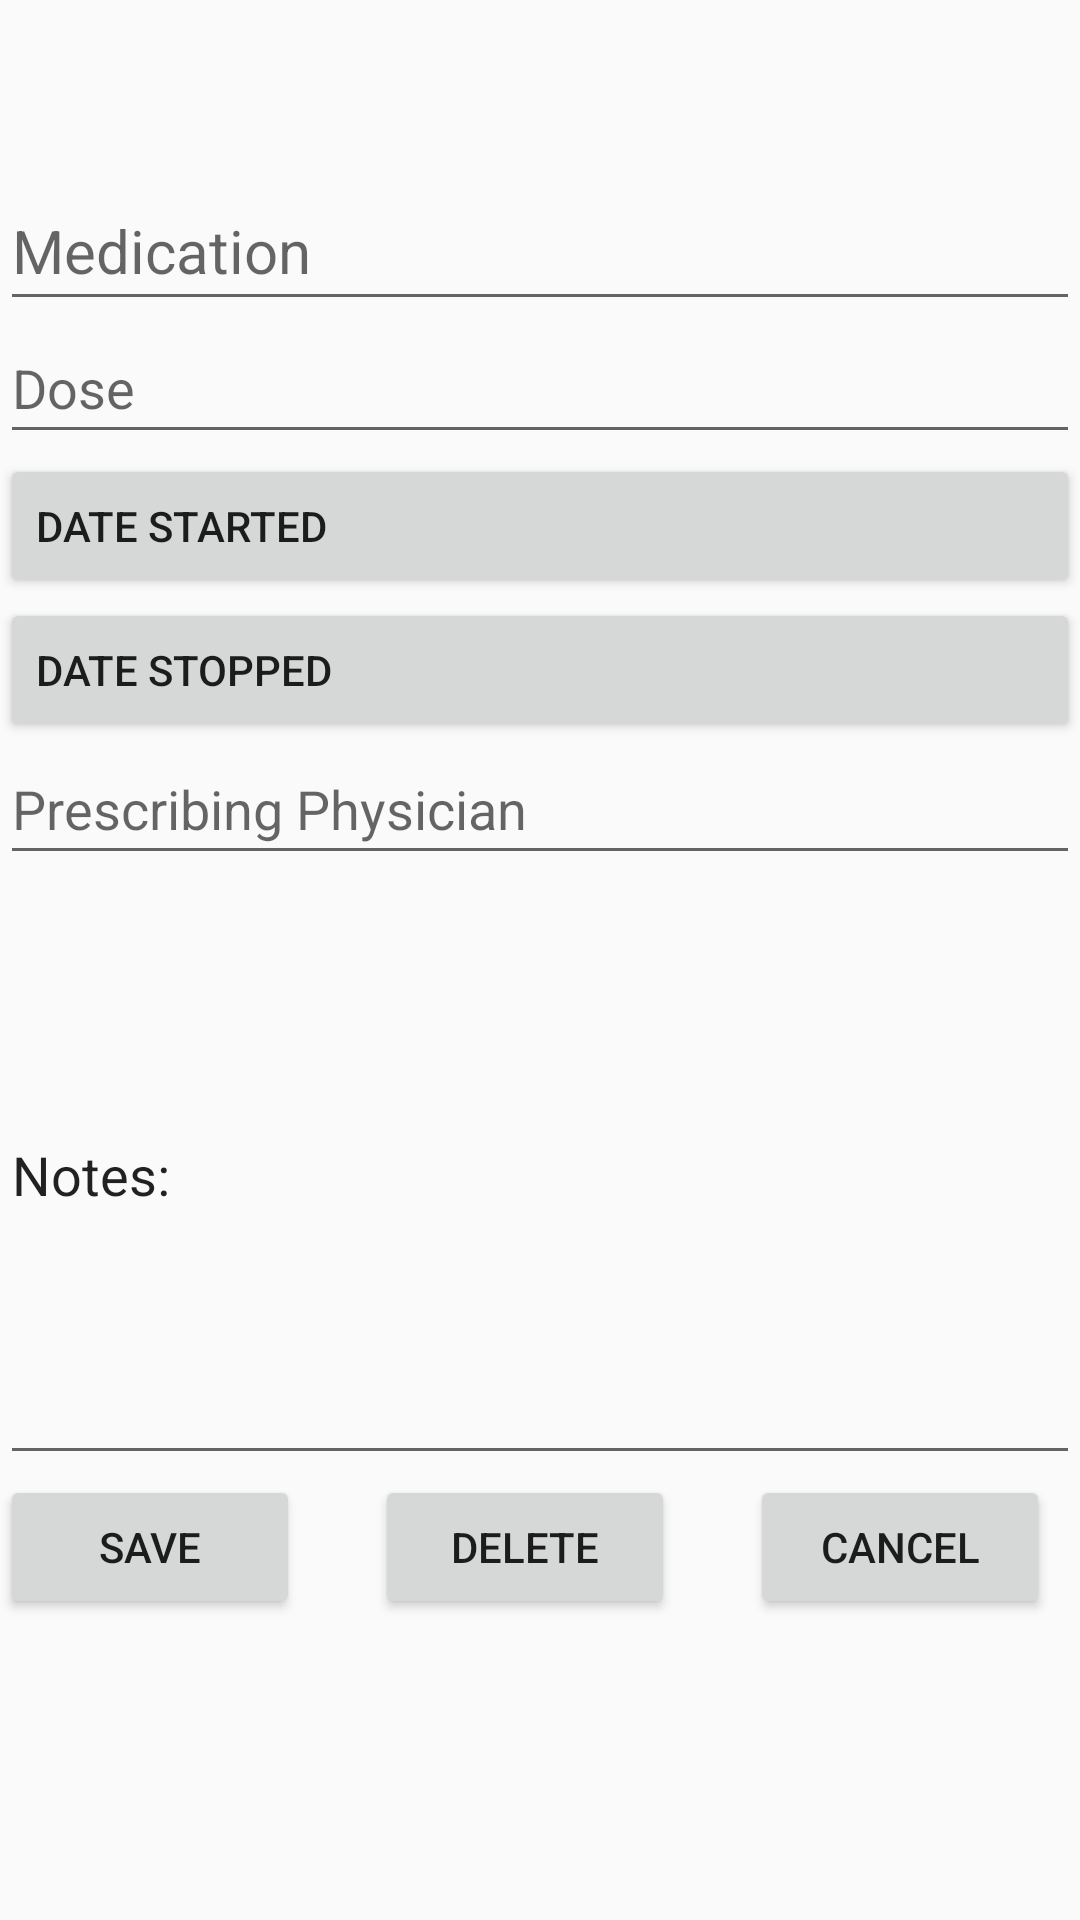

This screen was rendered from an Android layout file. Write that file and the resources it references.
<!-- AndroidManifest.xml: application theme AppTheme -->
<!-- res/layout/fragment_medication.xml -->
<?xml version="1.0" encoding="utf-8"?>
<LinearLayout xmlns:android="http://schemas.android.com/apk/res/android"
  xmlns:tools="http://schemas.android.com/tools"
  android:orientation="vertical"
  android:layout_margin="16dp"
  android:layout_width="match_parent"
  android:layout_height="match_parent"
  tools:context="edu.cnm.deepdive.healthtracker.mainfragments.MedicationFragment">

  <EditText
    android:id="@+id/product"
    android:layout_width="match_parent"
    android:layout_height="wrap_content"
    android:paddingTop="70dp"
    android:paddingBottom="10dp"
    android:hint="Medication"
    android:textSize="20dp"/>

  <EditText
    android:id="@+id/dose"
    android:layout_width="match_parent"
    android:layout_height="wrap_content"
    android:layout_alignTop="@id/product"
    android:paddingTop="10dp"
    android:paddingBottom="10dp"
    android:hint="Dose"/>

  <Button
    android:id="@+id/date_started"
    android:layout_width="match_parent"
    android:layout_height="wrap_content"
    android:layout_alignTop="@id/dose"
    android:paddingTop="10dp"
    android:paddingBottom="10dp"
    android:text="Date Started"
    android:textAlignment="viewStart"/>

  <Button
    android:id="@+id/date_ended"
    android:layout_width="match_parent"
    android:layout_height="wrap_content"
    android:layout_alignTop="@id/date_started"
    android:paddingTop="10dp"
    android:paddingBottom="10dp"
    android:text="Date Stopped"
    android:textAlignment="viewStart"/>

  <EditText
    android:id="@+id/provider"
    android:layout_width="match_parent"
    android:layout_height="wrap_content"
    android:layout_alignTop="@+id/date_ended"
    android:paddingTop="10dp"
    android:paddingBottom="10dp"
    android:hint="Prescribing Physician"/>
  <EditText
    android:id="@+id/note"
    android:layout_width="match_parent"
    android:layout_height="200dp"
    android:inputType="textMultiLine"
    android:paddingTop="10dp"
    android:paddingBottom="10dp"
    android:text="Notes:"/>
  <LinearLayout
    android:layout_width="match_parent"
    android:layout_height="match_parent"
    android:layout_alignBottom="@+id/parentPanel"
    android:orientation="horizontal">
    <Button
      android:id="@+id/save_medication_record"
      android:layout_width="100dp"
      android:layout_height="wrap_content"
      android:layout_marginRight="25dp"
      android:paddingRight="10dp"
      android:paddingLeft="10dp"
      android:text="Save"/>

    <Button
      android:id="@+id/delete_medication_record"
      android:layout_width="100dp"
      android:layout_height="wrap_content"
      android:paddingRight="10dp"
      android:paddingLeft="10dp"
      android:text="Delete"/>

    <Button
      android:id="@+id/cancel_medication_record"
      android:layout_width="100dp"
      android:layout_height="wrap_content"
      android:paddingRight="10dp"
      android:paddingLeft="10dp"
      android:layout_marginLeft="25dp"
      android:text="Cancel"/>
  </LinearLayout>
</LinearLayout>
<!-- resources referenced by this layout -->
<resources>
  <style name="AppTheme" parent="Theme.AppCompat.Light.NoActionBar">
      
      <item name="colorPrimary">@color/colorPrimary</item>
      <item name="colorPrimaryDark">@color/colorPrimaryDark</item>
      <item name="colorAccent">@android:color/darker_gray</item>
      <item name="android:textColorPrimaryInverse">@android:color/darker_gray</item>
    </style>
  <color name="colorPrimary">#c8d5d6</color>
  <color name="colorPrimaryDark">#5b9ea0</color>
</resources>
